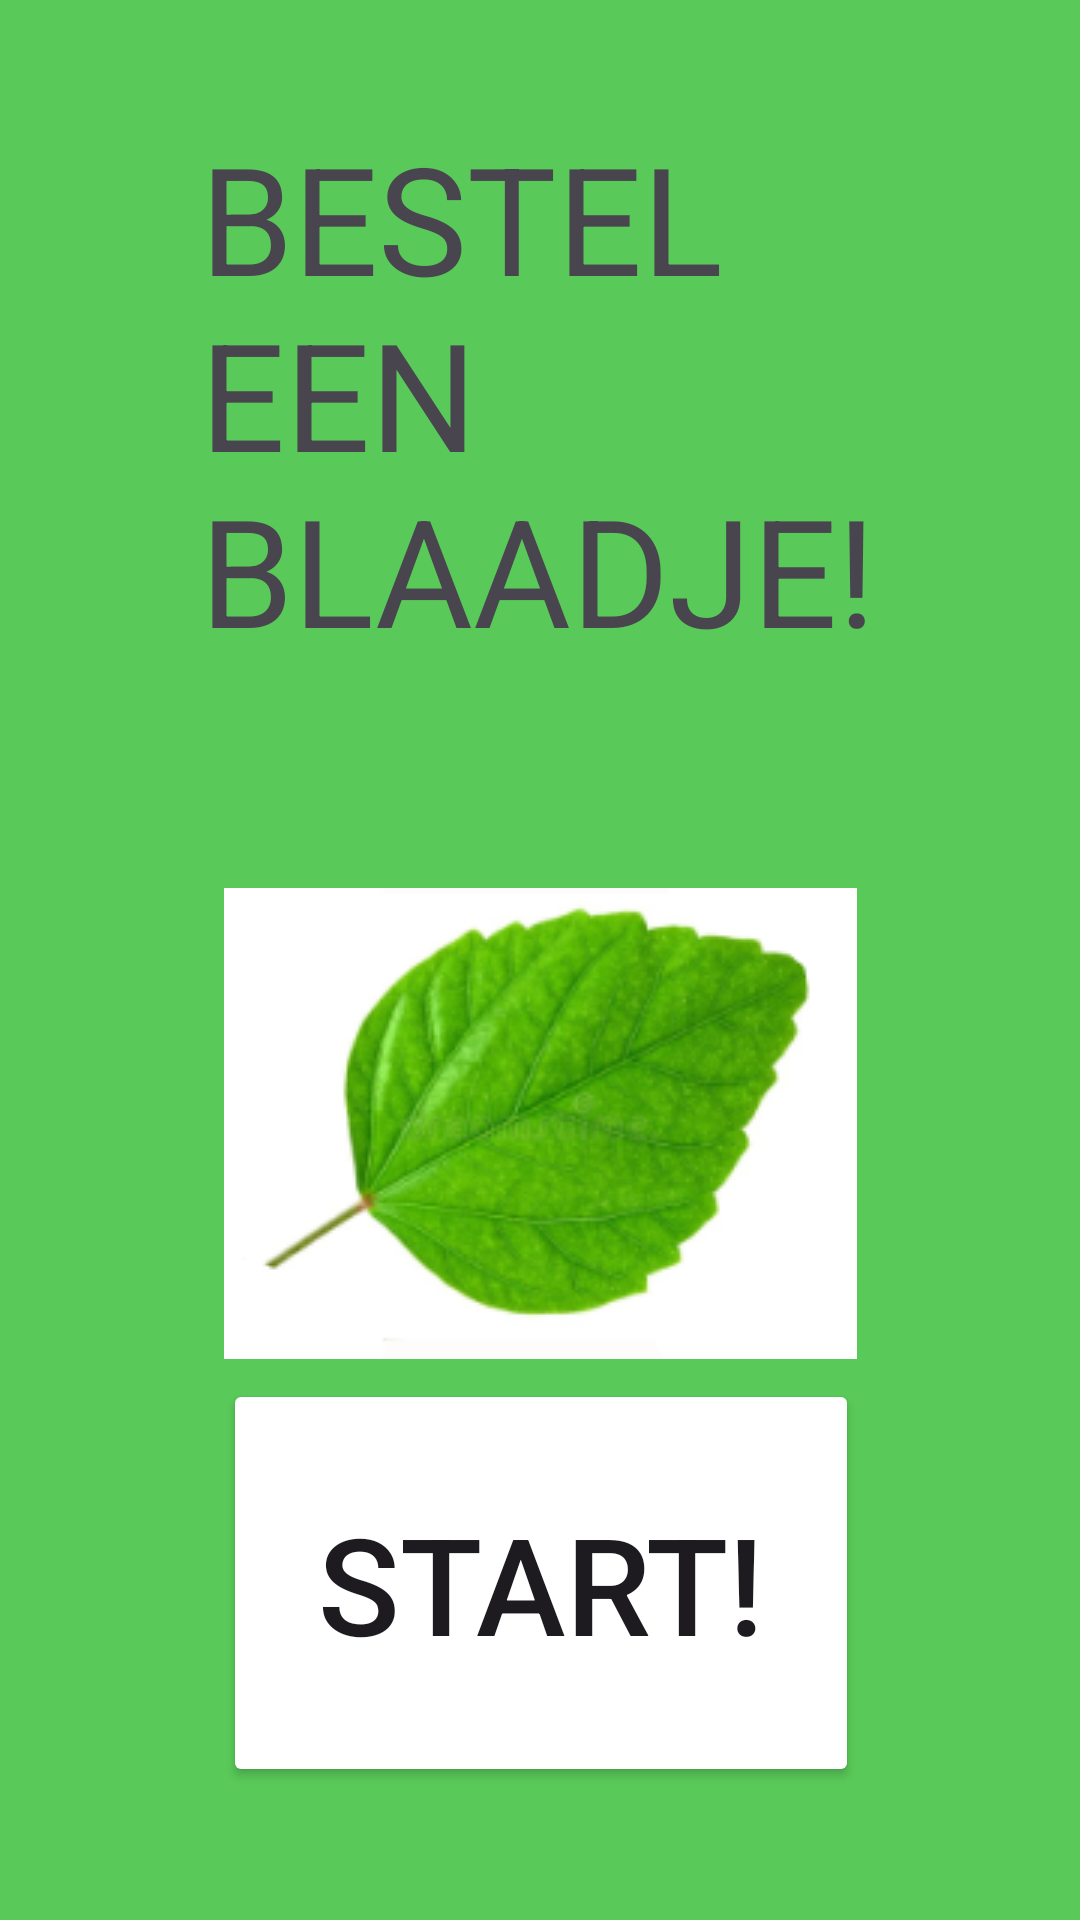

The Android layout XML behind this screen, and the referenced resources:
<!-- AndroidManifest.xml: application theme Theme.KOOPEENBLAADJE -->
<!-- res/layout/activity_main.xml -->
<?xml version="1.0" encoding="utf-8"?>
<androidx.constraintlayout.widget.ConstraintLayout xmlns:android="http://schemas.android.com/apk/res/android"
    xmlns:app="http://schemas.android.com/apk/res-auto"
    xmlns:tools="http://schemas.android.com/tools"
    android:id="@+id/main"
    android:layout_width="match_parent"
    android:layout_height="match_parent"
    android:background="#59CA59"
    tools:context=".MainActivity">

    <TextView
        android:id="@+id/textView"
        android:layout_width="227dp"
        android:layout_height="181dp"
        android:text="BESTEL EEN BLAADJE!"
        android:textSize="50sp"
        app:layout_constraintBottom_toBottomOf="parent"
        app:layout_constraintEnd_toEndOf="parent"
        app:layout_constraintStart_toStartOf="parent"
        app:layout_constraintTop_toTopOf="parent"
        app:layout_constraintVertical_bias="0.085" />

    <ImageView
        android:id="@+id/imageView"
        android:layout_width="wrap_content"
        android:layout_height="wrap_content"
        android:layout_marginTop="76dp"
        app:layout_constraintBottom_toBottomOf="parent"
        app:layout_constraintEnd_toEndOf="parent"
        app:layout_constraintStart_toStartOf="parent"
        app:layout_constraintTop_toBottomOf="@+id/textView"
        app:layout_constraintVertical_bias="0.0"
        app:srcCompat="@drawable/blaadje_part_1_" />

    <Button
        android:id="@+id/button3"
        android:layout_width="212dp"
        android:layout_height="136dp"
        android:backgroundTint="#147E16"
        android:backgroundTintMode="add"
        android:text="START!"
        android:textSize="45sp"
        app:layout_constraintBottom_toBottomOf="parent"
        app:layout_constraintEnd_toEndOf="parent"
        app:layout_constraintHorizontal_bias="0.502"
        app:layout_constraintStart_toStartOf="parent"
        app:layout_constraintTop_toBottomOf="@+id/textView"
        app:layout_constraintVertical_bias="0.844" />

</androidx.constraintlayout.widget.ConstraintLayout>
<!-- resources referenced by this layout -->
<resources>
  <!-- drawable blaadje_part_1_: png bitmap (drawable, 39230 bytes) -->
  <style name="Theme.KOOPEENBLAADJE" parent="Base.Theme.KOOPEENBLAADJE" />
  <style name="Base.Theme.KOOPEENBLAADJE" parent="Theme.Material3.DayNight.NoActionBar">
          
          
      </style>
</resources>
